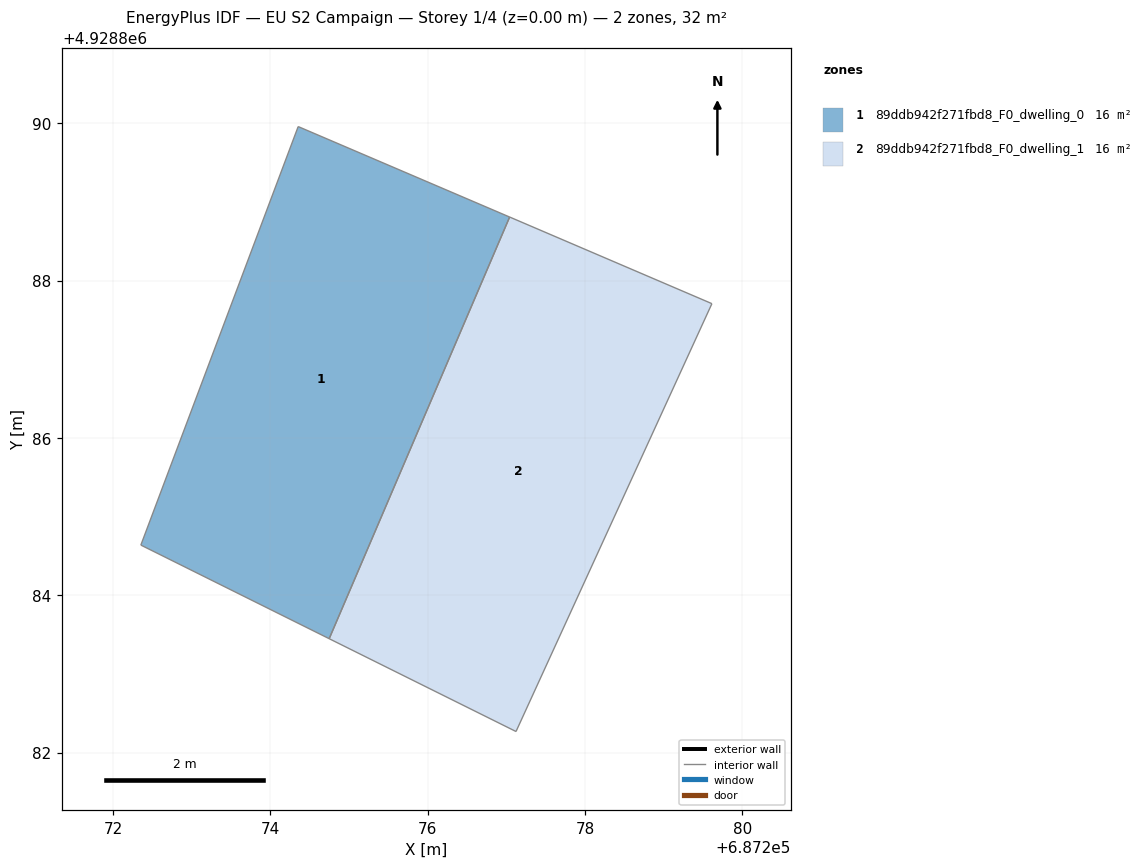
=== STOREY PLAN SPEC (per zone: floor XY polygon, exterior-wall plan segments, windows/doors) ===
zone 1: 89ddb942f271fbd8_F0_dwelling_0  (16.1 m²)
  floor: (687274.75, 4928883.45) (687277.04, 4928888.81) (687274.35, 4928889.96) (687272.35, 4928884.64)
  interior walls: 4
zone 2: 89ddb942f271fbd8_F0_dwelling_1  (16.1 m²)
  floor: (687277.12, 4928882.27) (687279.61, 4928887.71) (687277.04, 4928888.81) (687274.75, 4928883.45)
  interior walls: 4

=== DERIVED (storey summary) ===
Building: EU S2 Campaign
Storey: 1 of 4  (floor level z = 0.00 m)
Storey gross floor area: 32.2 m²
Zones on this storey: 2
  - 89ddb942f271fbd8_F0_dwelling_0: floor 16.1 m²
  - 89ddb942f271fbd8_F0_dwelling_1: floor 16.1 m²
Zone adjacency (shared interzone walls):
  - 89ddb942f271fbd8_F0_dwelling_0 ↔ 89ddb942f271fbd8_F0_dwelling_1